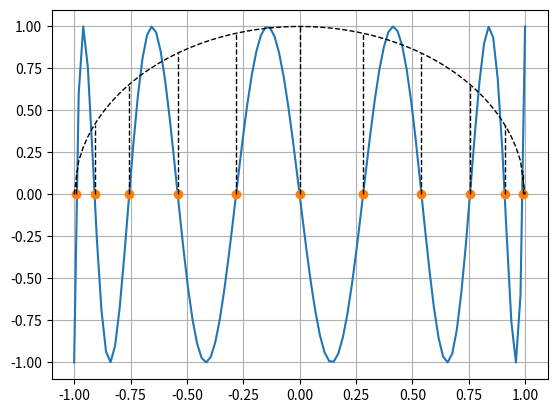

This chart was generated by the following Python code:
import math
import numpy as np
import matplotlib.pyplot as plt
from numpy.polynomial.chebyshev import Chebyshev

# Get the polynomial
deg = 11
c = Chebyshev(list(np.zeros(deg, int)) + [1])

# Plot the Chebyshev polynomial
xx = np.linspace(-1, 1, 100)
yy = [ c(x) for x in xx ]
plt.plot(xx, yy)

# Plot the polynomial roots (o)
xi = [ math.cos((2*x+1)*math.pi/(2*deg)) for x in range(0, deg) ]
plt.plot(xi,list(np.zeros(len(xi))),'o')

plt.plot(xx, [ math.sqrt(1-x**2) for x in xx ],
         color='black', linestyle='dashed', linewidth=1)
for x in xi:
    plt.plot([x,x],[0,math.sqrt(1-x**2)],
             color='black', linestyle='dashed', linewidth=1)

plt.grid(True)
plt.show()
